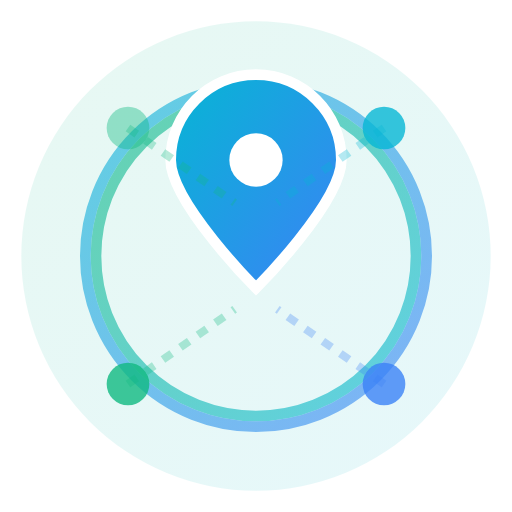
t = 0.00 s
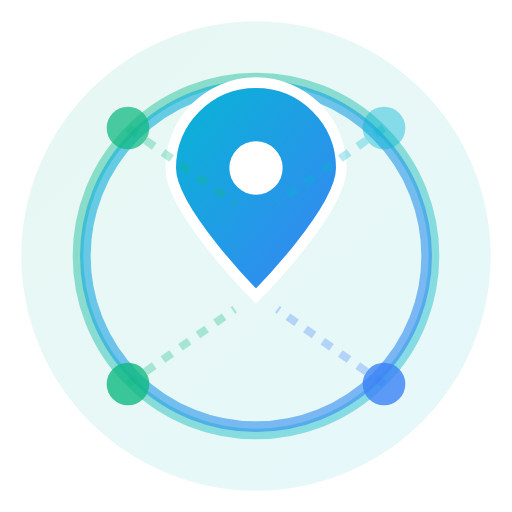
t = 0.56 s
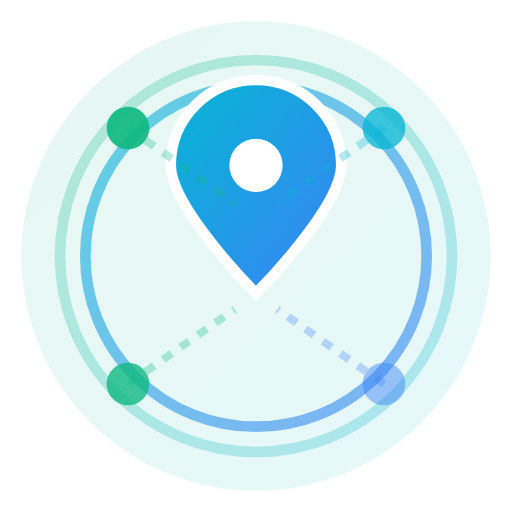
t = 1.13 s
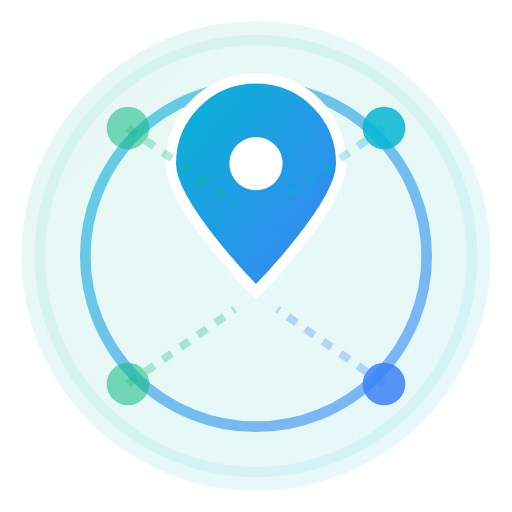
t = 1.75 s
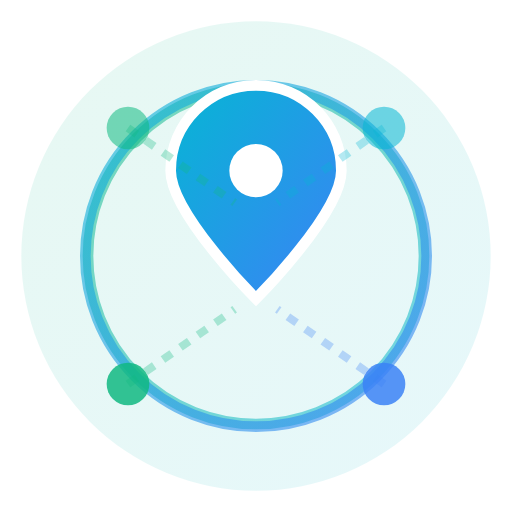
t = 2.25 s
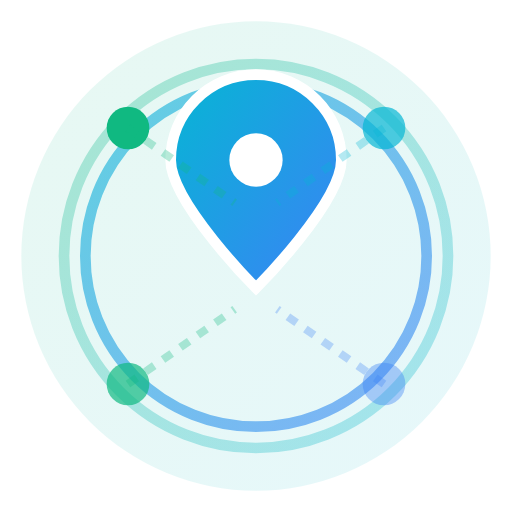
t = 3.00 s

The animated SVG that drew these frames (rendered in a browser with its animation timeline set to each time). Animation: 8 SMIL elements (animate=6,animateTransform=2); one cycle of 3.50 s, repeats indefinitely.

<svg width="96" height="96" viewBox="0 0 96 96" fill="none" xmlns="http://www.w3.org/2000/svg">
  <defs>
    <linearGradient id="primaryGradient" x1="0%" y1="0%" x2="100%" y2="100%">
      <stop offset="0%" style="stop-color:#10b981;stop-opacity:1" />
      <stop offset="100%" style="stop-color:#06b6d4;stop-opacity:1" />
    </linearGradient>
    <linearGradient id="accentGradient" x1="0%" y1="0%" x2="100%" y2="100%">
      <stop offset="0%" style="stop-color:#06b6d4;stop-opacity:1" />
      <stop offset="100%" style="stop-color:#3b82f6;stop-opacity:1" />
    </linearGradient>
  </defs>

  <!-- Background Circle -->
  <circle cx="48" cy="48" r="44" fill="url(#primaryGradient)" opacity="0.1"/>

  <!-- Outer Ring (Radar Effect) -->
  <circle cx="48" cy="48" r="38" stroke="url(#primaryGradient)" stroke-width="2" fill="none" opacity="0.4">
    <animate attributeName="r" from="30" to="42" dur="2s" repeatCount="indefinite"/>
    <animate attributeName="opacity" from="0.6" to="0" dur="2s" repeatCount="indefinite"/>
  </circle>

  <!-- Middle Ring -->
  <circle cx="48" cy="48" r="32" stroke="url(#accentGradient)" stroke-width="2" fill="none" opacity="0.6"/>

  <!-- Center Pin/Location Marker -->
  <g transform="translate(48, 32)">
    <!-- Pin Body -->
    <path d="M 0,-16 C -8.84,-16 -16,-8.84 -16,0 C -16,8 0,24 0,24 C 0,24 16,8 16,0 C 16,-8.84 8.84,-16 0,-16 Z"
          fill="url(#accentGradient)"
          stroke="#fff"
          stroke-width="2">
      <animateTransform
        attributeName="transform"
        attributeType="XML"
        type="translate"
        values="0,-2; 0,0; 0,-2"
        dur="1.5s"
        repeatCount="indefinite"/>
    </path>

    <!-- Pin Center Dot -->
    <circle cx="0" cy="0" r="5" fill="#fff">
      <animateTransform
        attributeName="transform"
        attributeType="XML"
        type="translate"
        values="0,-2; 0,0; 0,-2"
        dur="1.5s"
        repeatCount="indefinite"/>
    </circle>
  </g>

  <!-- Connection Nodes -->
  <circle cx="24" cy="24" r="4" fill="#10b981" opacity="0.8">
    <animate attributeName="opacity" values="0.4;1;0.4" dur="2s" repeatCount="indefinite"/>
  </circle>
  <circle cx="72" cy="24" r="4" fill="#06b6d4" opacity="0.8">
    <animate attributeName="opacity" values="0.4;1;0.4" dur="2s" begin="0.5s" repeatCount="indefinite"/>
  </circle>
  <circle cx="72" cy="72" r="4" fill="#3b82f6" opacity="0.8">
    <animate attributeName="opacity" values="0.4;1;0.4" dur="2s" begin="1s" repeatCount="indefinite"/>
  </circle>
  <circle cx="24" cy="72" r="4" fill="#10b981" opacity="0.8">
    <animate attributeName="opacity" values="0.4;1;0.4" dur="2s" begin="1.5s" repeatCount="indefinite"/>
  </circle>

  <!-- Connection Lines -->
  <line x1="24" y1="24" x2="44" y2="38" stroke="#10b981" stroke-width="1.5" opacity="0.3" stroke-dasharray="2,2"/>
  <line x1="72" y1="24" x2="52" y2="38" stroke="#06b6d4" stroke-width="1.5" opacity="0.3" stroke-dasharray="2,2"/>
  <line x1="72" y1="72" x2="52" y2="58" stroke="#3b82f6" stroke-width="1.5" opacity="0.3" stroke-dasharray="2,2"/>
  <line x1="24" y1="72" x2="44" y2="58" stroke="#10b981" stroke-width="1.5" opacity="0.3" stroke-dasharray="2,2"/>
</svg>
